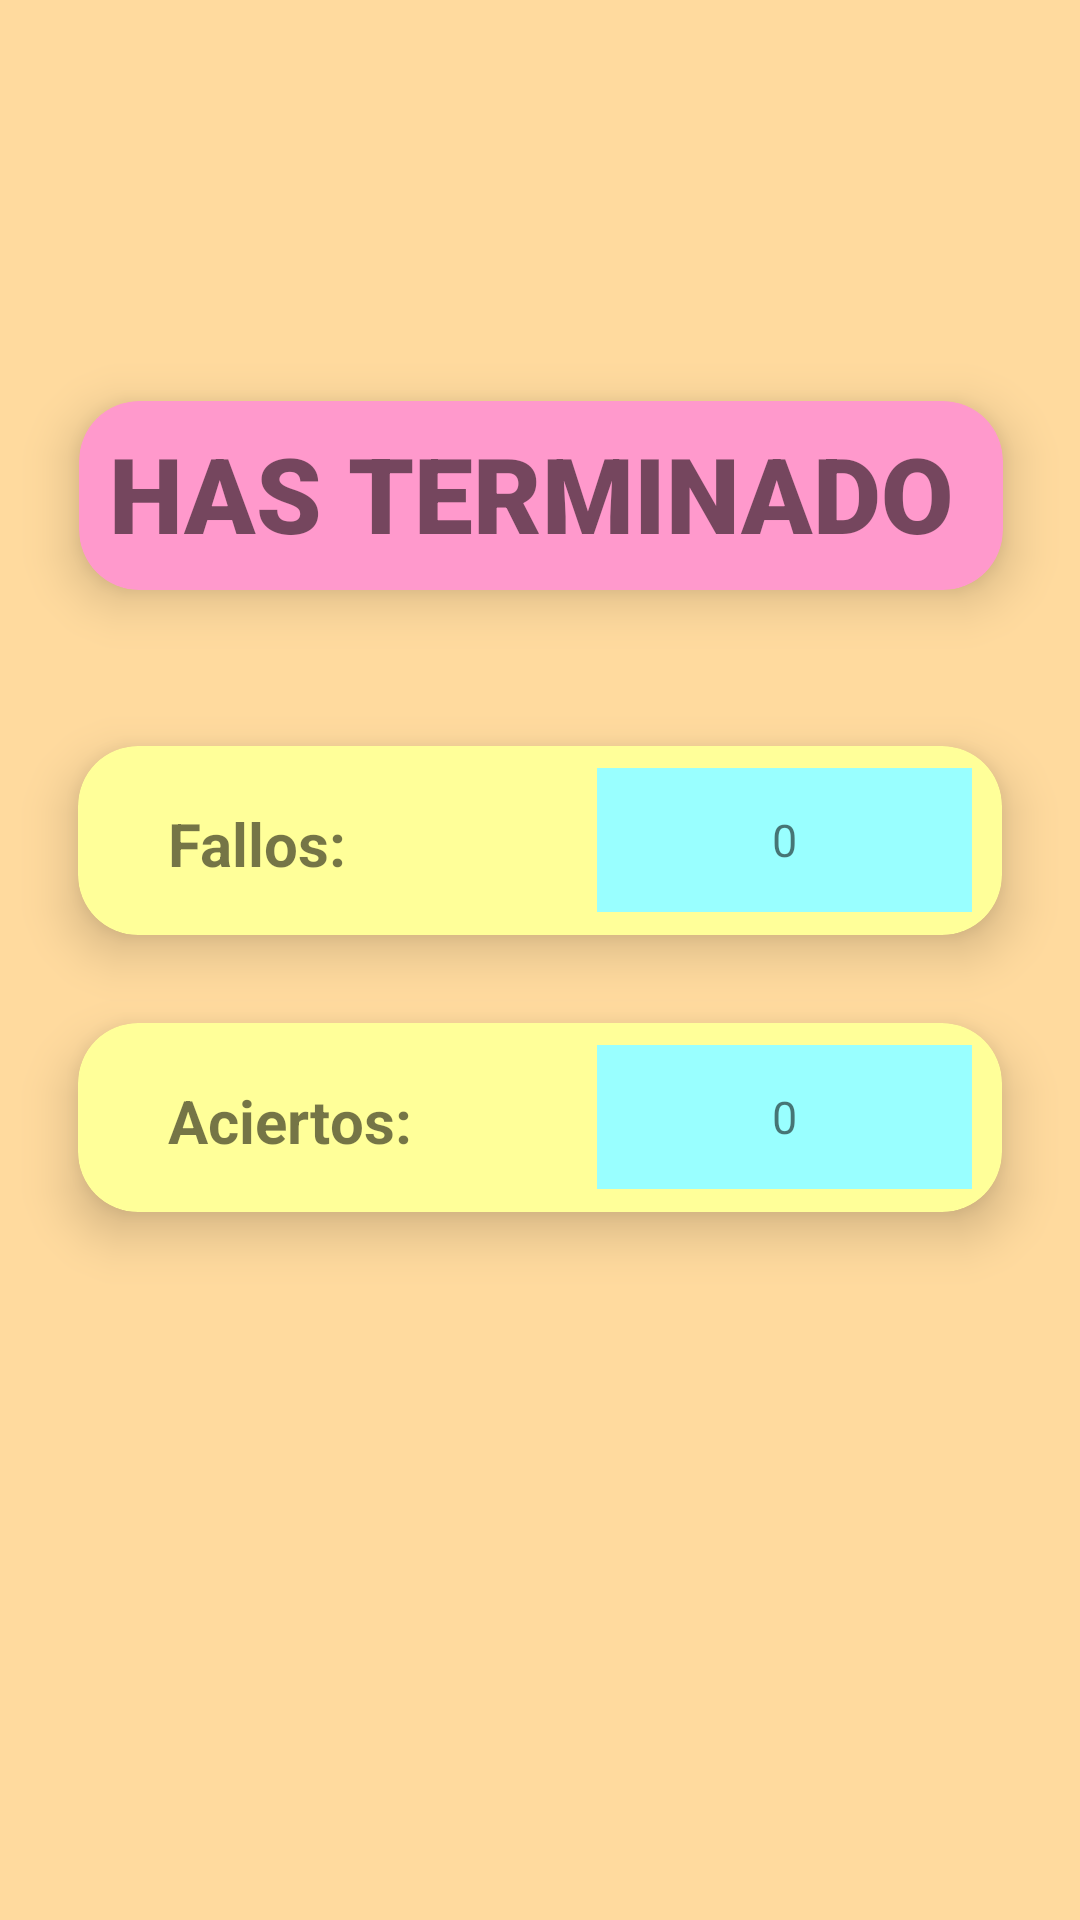

Android layout source for this screen:
<!-- AndroidManifest.xml: application theme Theme.Quizz -->
<!-- res/layout/fragment_fragmento_solucion.xml -->
<androidx.constraintlayout.widget.ConstraintLayout xmlns:android="http://schemas.android.com/apk/res/android"
    xmlns:app="http://schemas.android.com/apk/res-auto"
    xmlns:tools="http://schemas.android.com/tools"
    android:layout_width="match_parent"
    android:layout_height="match_parent"
    tools:context=".fragmentos.FragmentoSolucion"
    android:background="#FFDA9E"
    >


    <androidx.cardview.widget.CardView
        android:id="@+id/cvTerminado"
        android:layout_width="344dp"
        android:layout_height="111dp"
        android:layout_margin="10dp"
        app:cardBackgroundColor="#FF99CC"
        app:cardCornerRadius="20dp"
        app:cardElevation="10dp"
        app:cardMaxElevation="12dp"
        app:cardPreventCornerOverlap="true"
        app:cardUseCompatPadding="true"
        app:layout_constraintBottom_toBottomOf="parent"
        app:layout_constraintEnd_toEndOf="parent"
        app:layout_constraintHorizontal_bias="0.492"
        app:layout_constraintStart_toStartOf="parent"
        app:layout_constraintTop_toTopOf="parent"
        app:layout_constraintVertical_bias="0.196"
        tools:ignore="MissingConstraints">

        <TextView
            android:id="@+id/textoTerminado"
            android:layout_width="289dp"
            android:layout_height="48dp"
            android:layout_gravity="center_vertical"
            android:layout_margin="10dp"
            android:layout_marginTop="20dp"
            android:layout_marginBottom="20dp"
            android:fontFamily="sans-serif-black"
            android:text="HAS TERMINADO"
            android:textSize="35dp" />


    </androidx.cardview.widget.CardView>

    <androidx.cardview.widget.CardView
        android:id="@+id/cvAciertos"
        android:layout_width="344dp"
        android:layout_height="111dp"
        android:layout_margin="10dp"
        app:cardBackgroundColor="#FFFF99"
        app:cardCornerRadius="20dp"
        app:cardElevation="10dp"
        app:cardMaxElevation="12dp"
        app:cardPreventCornerOverlap="true"
        app:cardUseCompatPadding="true"
        app:layout_constraintBottom_toBottomOf="parent"
        app:layout_constraintEnd_toEndOf="parent"
        app:layout_constraintHorizontal_bias="0.507"
        app:layout_constraintStart_toStartOf="parent"
        app:layout_constraintTop_toTopOf="parent"
        app:layout_constraintVertical_bias="0.603"
        tools:ignore="MissingConstraints">

        <TextView
            android:id="@+id/textoAciertos"
            android:layout_width="125dp"
            android:layout_height="48dp"
            android:layout_gravity="right|center_vertical"
            android:textSize="15dp"
            android:layout_margin="10dp"
            android:layout_marginTop="20dp"
            android:layout_marginBottom="20dp"
            android:background="#99FFFF"
            android:textAlignment="gravity"
            android:gravity="center_horizontal |center_vertical"
            android:text="0"
            tools:ignore="RtlCompat" />

        <TextView
            android:id="@+id/labelAciertos"
            android:layout_width="128dp"
            android:layout_height="45dp"
            android:layout_gravity="center_vertical"
            android:layout_marginLeft="30dp"
            android:layout_marginTop="30dp"
            android:layout_marginBottom="20dp"
            android:text="Aciertos:"
            android:textSize="20dp"
            android:textStyle="bold" />

    </androidx.cardview.widget.CardView>

    <androidx.cardview.widget.CardView
        android:id="@+id/cvFallos"
        android:layout_width="344dp"
        android:layout_height="111dp"
        android:layout_margin="10dp"
        app:cardBackgroundColor="#FFFF99"
        app:cardCornerRadius="20dp"
        app:cardElevation="10dp"
        app:cardMaxElevation="12dp"
        app:cardPreventCornerOverlap="true"
        app:cardUseCompatPadding="true"
        app:layout_constraintBottom_toBottomOf="parent"
        app:layout_constraintEnd_toEndOf="parent"
        app:layout_constraintHorizontal_bias="0.507"
        app:layout_constraintStart_toStartOf="parent"
        app:layout_constraintTop_toTopOf="parent"
        app:layout_constraintVertical_bias="0.422"
        tools:ignore="MissingConstraints">

        <TextView
            android:id="@+id/textoFallos"
            android:layout_width="125dp"
            android:layout_height="48dp"
            android:layout_gravity="right|center_vertical"
            android:textSize="15dp"
            android:layout_margin="10dp"
            android:layout_marginTop="20dp"
            android:layout_marginBottom="20dp"
            android:background="#99FFFF"
            android:textAlignment="gravity"
            android:gravity="center_horizontal |center_vertical"
            android:text="0"
            tools:ignore="RtlCompat" />

        <TextView
            android:id="@+id/labelFallos"
            android:layout_width="128dp"
            android:layout_height="45dp"
            android:layout_gravity="center_vertical"
            android:layout_marginLeft="30dp"
            android:layout_marginTop="30dp"
            android:layout_marginBottom="20dp"
            android:text="Fallos:"
            android:textSize="20dp"
            android:textStyle="bold" />

    </androidx.cardview.widget.CardView>

    <TextView
        android:id="@+id/textoNuevaPuntuacionMax"
        android:layout_width="290dp"
        android:layout_height="95dp"
        android:layout_gravity="center_vertical"
        android:layout_margin="10dp"
        android:background="@color/teal_200"
        android:fontFamily="sans-serif-black"
        android:text="NUEVA PUNTUACION MAXIMA"
        android:textAlignment="center"
        android:textSize="25dp"
        android:visibility="invisible"
        app:layout_constraintBottom_toBottomOf="parent"
        app:layout_constraintEnd_toEndOf="parent"
        app:layout_constraintHorizontal_bias="0.578"
        app:layout_constraintStart_toStartOf="parent"
        app:layout_constraintTop_toTopOf="parent"
        app:layout_constraintVertical_bias="0.83"
        tools:ignore="RtlCompat" />


</androidx.constraintlayout.widget.ConstraintLayout>
<!-- resources referenced by this layout -->
<resources>
  <style name="Theme.Quizz" parent="Theme.MaterialComponents.DayNight.DarkActionBar">
          
          <item name="colorPrimary">@color/purple_500</item>
          <item name="colorPrimaryVariant">@color/purple_700</item>
          <item name="colorOnPrimary">@color/white</item>
          
          <item name="colorSecondary">@color/teal_200</item>
          <item name="colorSecondaryVariant">@color/teal_700</item>
          <item name="colorOnSecondary">@color/black</item>
          
          <item name="android:statusBarColor">?attr/colorPrimaryVariant</item>
          
      </style>
  <!-- not gathered from this repository: default colours our renderer supplied (Android Studio template values) -->
  <color name="purple_500">#FF6200EE</color>
  <color name="purple_700">#FF3700B3</color>
  <color name="teal_200">#FF03DAC5</color>
  <color name="teal_700">#FF018786</color>
  <color name="black">#FF000000</color>
  <color name="white">#FFFFFFFF</color>
</resources>
